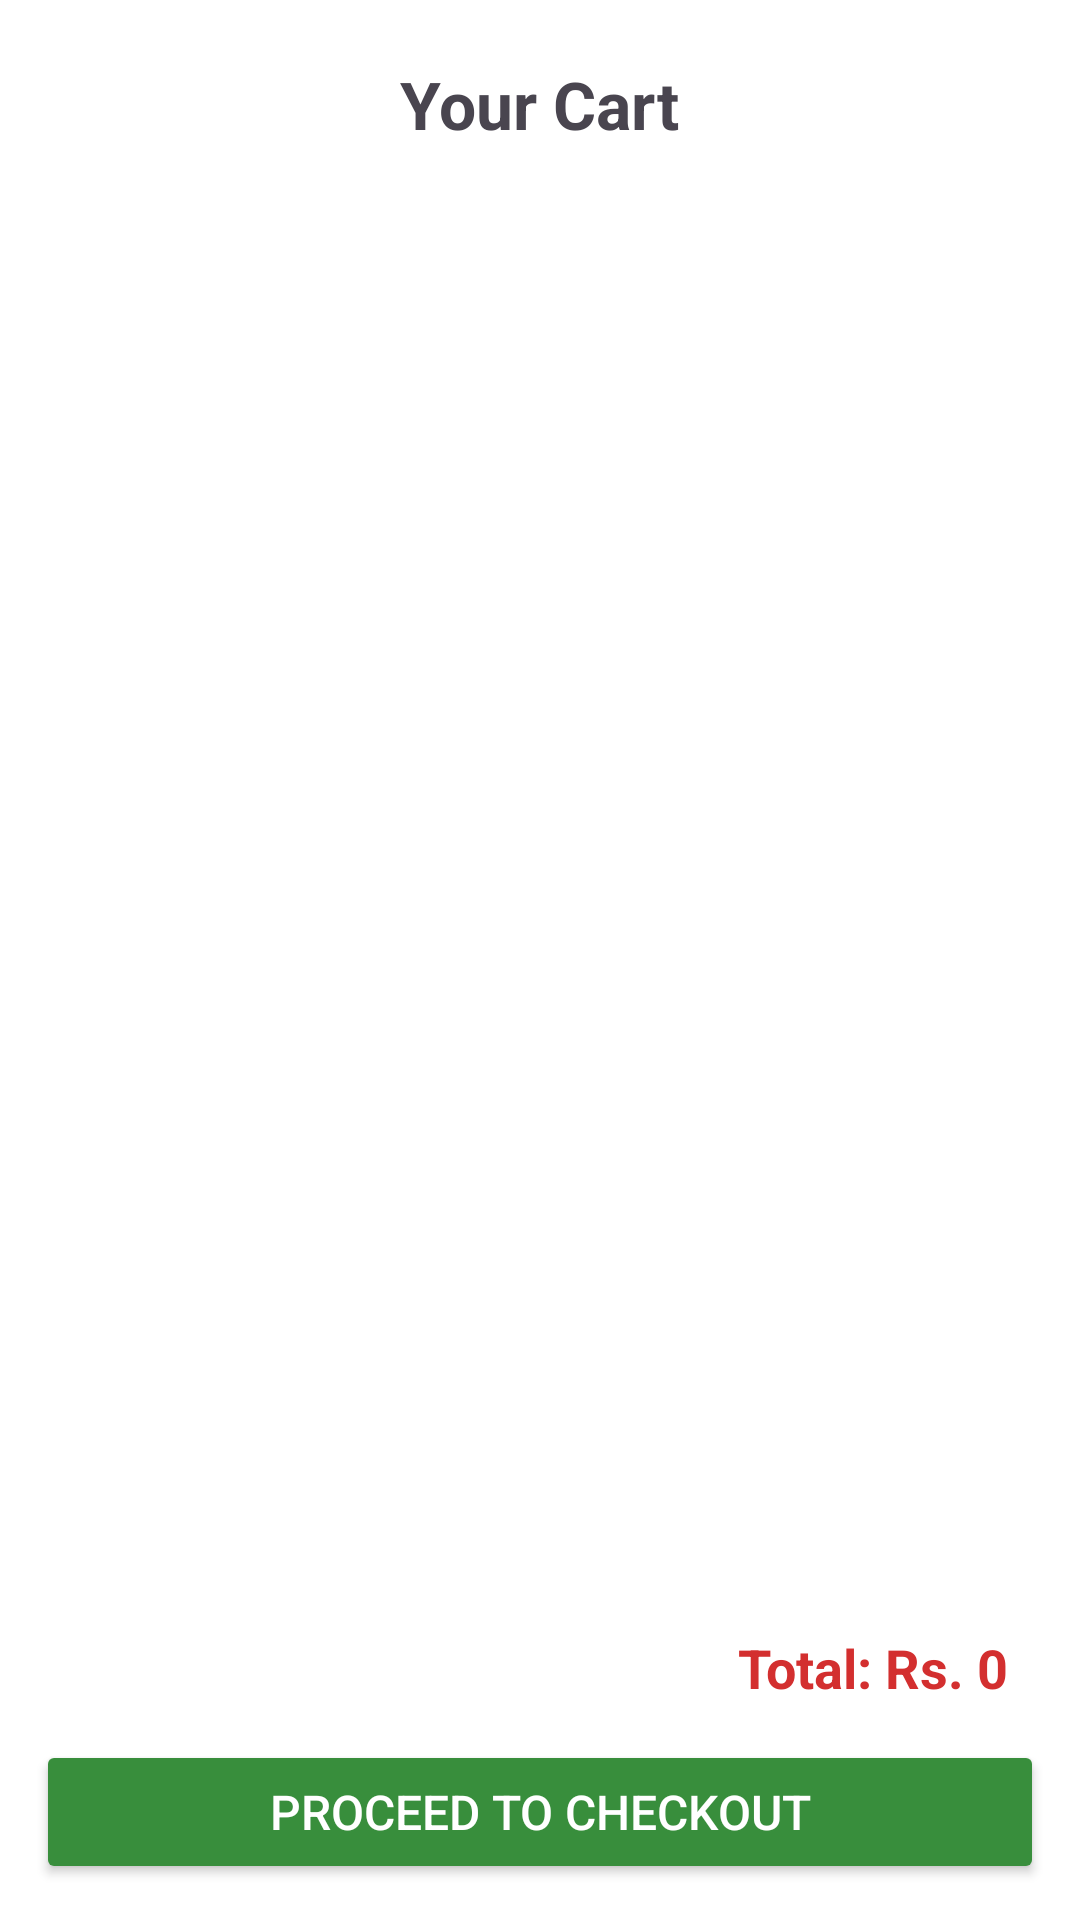

Reconstruct the res/layout file that produces this screen, plus the resources it refers to.
<!-- AndroidManifest.xml: application theme Theme.PizzaManiaApp -->
<!-- res/layout/activity_cart.xml -->
<?xml version="1.0" encoding="utf-8"?>
<LinearLayout xmlns:android="http://schemas.android.com/apk/res/android"
    android:orientation="vertical"
    android:layout_width="match_parent"
    android:layout_height="match_parent"
    android:padding="12dp"
    android:background="#FFFFFF">

    
    <TextView
        android:id="@+id/cartTitle"
        android:layout_width="wrap_content"
        android:layout_height="wrap_content"
        android:text="Your Cart"
        android:textSize="22sp"
        android:textStyle="bold"
        android:layout_gravity="center"
        android:padding="8dp"/>

    
    <androidx.recyclerview.widget.RecyclerView
        android:id="@+id/cartRecyclerView"
        android:layout_width="match_parent"
        android:layout_height="0dp"
        android:layout_weight="1"/>

    
    <TextView
        android:id="@+id/totalPrice"
        android:layout_width="match_parent"
        android:layout_height="wrap_content"
        android:text="Total: Rs. 0"
        android:textSize="18sp"
        android:textStyle="bold"
        android:gravity="end"
        android:padding="12dp"
        android:textColor="#D32F2F"/>

    
    <Button
        android:id="@+id/checkoutBtn"
        android:layout_width="match_parent"
        android:layout_height="wrap_content"
        android:text="Proceed to Checkout"
        android:backgroundTint="#388E3C"
        android:textColor="#FFFFFF"
        android:textSize="16sp"
        android:padding="12dp"/>
</LinearLayout>
<!-- resources referenced by this layout -->
<resources>
  <style name="Theme.PizzaManiaApp" parent="Base.Theme.PizzaManiaApp" />
  <style name="Base.Theme.PizzaManiaApp" parent="Theme.Material3.DayNight.NoActionBar">
          
          
      </style>
</resources>
